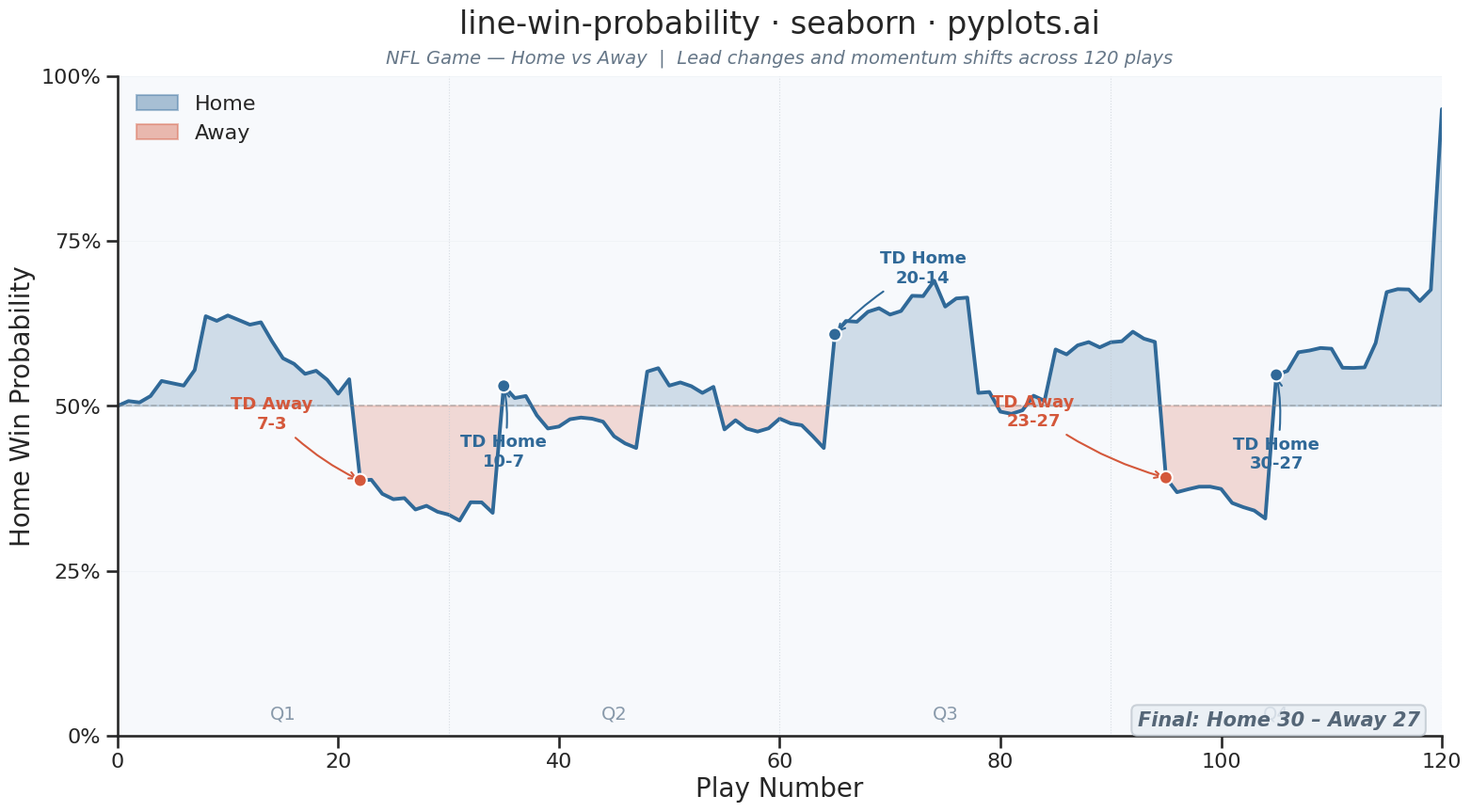

The matplotlib source for this figure:
"""pyplots.ai
line-win-probability: Win Probability Chart
Library: seaborn 0.13.2 | Python 3.14.3
Quality: 83/100 | Created: 2026-03-20
"""

import matplotlib.patches as mpatches
import matplotlib.pyplot as plt
import numpy as np
import pandas as pd
import seaborn as sns


# Seaborn theme and context for global styling
sns.set_theme(
    style="ticks",
    rc={
        "axes.facecolor": "#F7F9FC",
        "figure.facecolor": "#FFFFFF",
        "grid.color": "#D0D8E0",
        "grid.alpha": 0.3,
        "grid.linewidth": 0.6,
        "font.family": "sans-serif",
    },
)
sns.set_context("talk", font_scale=1.05, rc={"lines.linewidth": 2.8})

# Palette from seaborn
palette = sns.color_palette(["#306998", "#D4583B"])
home_color = palette[0]
away_color = palette[1]

# Data
np.random.seed(42)

plays = np.arange(0, 121)
win_prob = np.full(len(plays), 0.50)

events = {
    8: ("FG Home", 0.07),
    22: ("TD Away", -0.15),
    35: ("TD Home", 0.18),
    48: ("INT Home", 0.10),
    55: ("FG Away", -0.08),
    65: ("TD Home", 0.16),
    78: ("TD Away", -0.14),
    85: ("FG Home", 0.09),
    95: ("TD Away", -0.20),
    105: ("TD Home", 0.22),
    115: ("FG Home", 0.08),
}

for i in range(1, len(plays)):
    noise = np.random.normal(0, 0.015)
    if i in events:
        shift = events[i][1]
    else:
        shift = 0
    win_prob[i] = np.clip(win_prob[i - 1] + shift + noise, 0.02, 0.98)

win_prob[-1] = 0.95

df = pd.DataFrame({"play": plays, "win_probability": win_prob})

# Plot
fig, ax = plt.subplots(figsize=(16, 9))

sns.lineplot(data=df, x="play", y="win_probability", color=home_color, linewidth=2.8, ax=ax)

ax.fill_between(plays, win_prob, 0.5, where=(win_prob >= 0.5), color=home_color, alpha=0.2, interpolate=True)
ax.fill_between(plays, win_prob, 0.5, where=(win_prob < 0.5), color=away_color, alpha=0.2, interpolate=True)

ax.axhline(y=0.5, color="#888888", linewidth=1.2, linestyle="--", alpha=0.5)

key_events = {
    22: ("TD Away\n7-3", away_color),
    35: ("TD Home\n10-7", home_color),
    65: ("TD Home\n20-14", home_color),
    95: ("TD Away\n23-27", away_color),
    105: ("TD Home\n30-27", home_color),
}

annotation_offsets = {22: (-8, 0.10), 35: (0, -0.10), 65: (8, 0.10), 95: (-12, 0.10), 105: (0, -0.12)}

for play_num, (label, color) in key_events.items():
    y_val = win_prob[play_num]
    x_off, y_off = annotation_offsets[play_num]
    ax.annotate(
        label,
        xy=(play_num, y_val),
        xytext=(play_num + x_off, y_val + y_off),
        fontsize=13,
        fontweight="bold",
        color=color,
        ha="center",
        va="center",
        arrowprops={"arrowstyle": "->", "color": color, "lw": 1.5, "connectionstyle": "arc3,rad=0.1"},
    )

sns.scatterplot(
    x=list(key_events),
    y=[win_prob[p] for p in key_events],
    color=[key_events[p][1] for p in key_events],
    s=100,
    zorder=5,
    edgecolor="white",
    linewidth=1.5,
    ax=ax,
    legend=False,
)

# Quarter markers
for q, label in [(30, "Q1"), (60, "Q2"), (90, "Q3"), (120, "Q4")]:
    ax.axvline(x=q, color="#C0C8D0", linewidth=0.8, linestyle=":", alpha=0.6)
    ax.text(q - 15, 0.025, label, fontsize=14, color="#8899AA", ha="center", fontweight="medium")

# Style
ax.set_xlabel("Play Number", fontsize=20)
ax.set_ylabel("Home Win Probability", fontsize=20)
ax.set_title("line-win-probability · seaborn · pyplots.ai\n", fontsize=24, fontweight="medium", pad=4)
ax.text(
    0.5,
    1.02,
    "NFL Game — Home vs Away  |  Lead changes and momentum shifts across 120 plays",
    transform=ax.transAxes,
    ha="center",
    fontsize=14,
    color="#667788",
    fontstyle="italic",
)
ax.tick_params(axis="both", labelsize=16)

ax.set_ylim(0, 1)
ax.set_xlim(0, 120)
ax.set_yticks([0, 0.25, 0.5, 0.75, 1.0])
ax.set_yticklabels(["0%", "25%", "50%", "75%", "100%"])

sns.despine(ax=ax)
ax.yaxis.grid(True, alpha=0.2, linewidth=0.6)

home_patch = mpatches.Patch(color=home_color, alpha=0.4, label="Home")
away_patch = mpatches.Patch(color=away_color, alpha=0.4, label="Away")
ax.legend(handles=[home_patch, away_patch], fontsize=16, loc="upper left", frameon=False)

ax.text(
    118,
    0.015,
    "Final: Home 30 – Away 27",
    fontsize=15,
    ha="right",
    color="#556677",
    fontweight="semibold",
    fontstyle="italic",
    bbox={"boxstyle": "round,pad=0.3", "facecolor": "#E8EEF4", "edgecolor": "#C0C8D0", "alpha": 0.8},
)

# Save
plt.tight_layout()
plt.savefig("plot.png", dpi=300, bbox_inches="tight")
